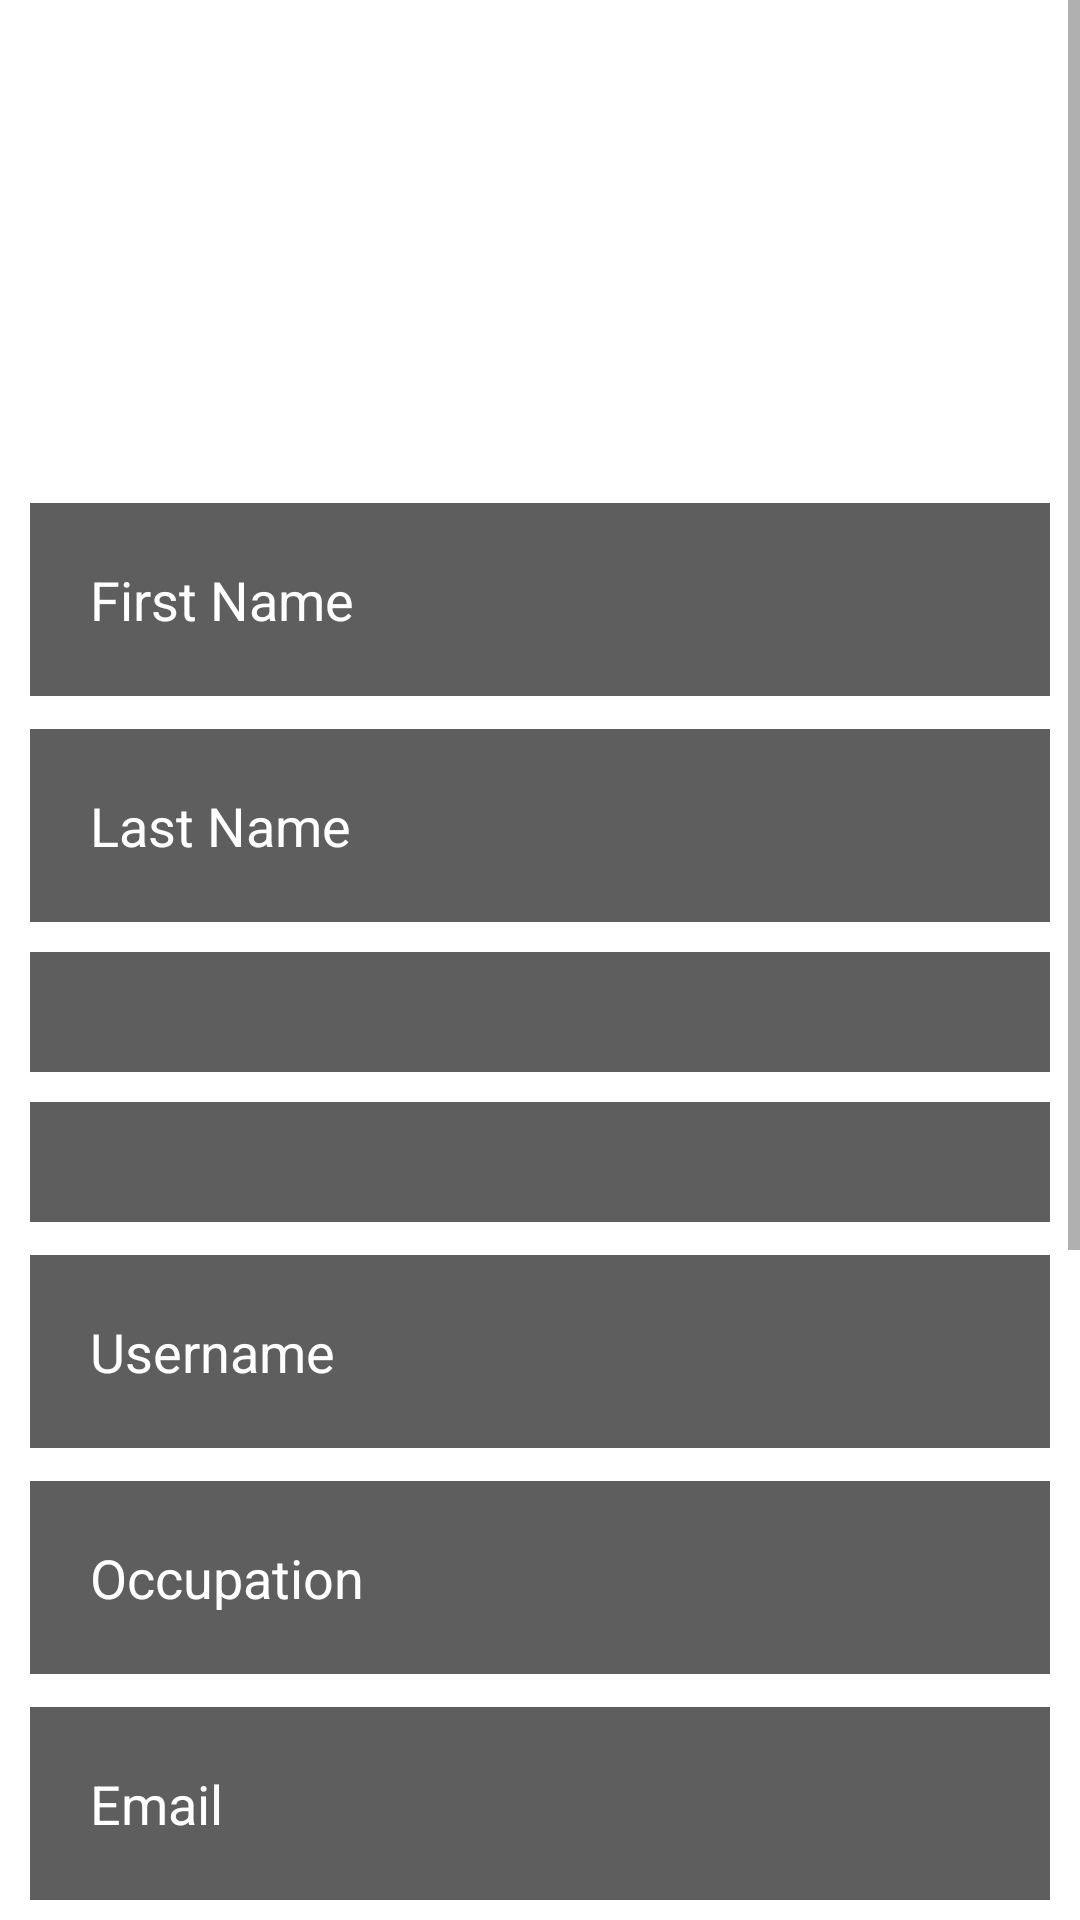

Produce the Android XML layout that renders to this screen, including the resource entries it uses.
<!-- AndroidManifest.xml: application theme Theme.CoolMangoesMonitoringApp -->
<!-- res/layout/activity_register.xml -->
<?xml version="1.0" encoding="utf-8"?>
<RelativeLayout xmlns:android="http://schemas.android.com/apk/res/android"
    xmlns:app="http://schemas.android.com/apk/res-auto"
    xmlns:tools="http://schemas.android.com/tools"
    android:layout_width="match_parent"
    android:layout_height="match_parent"
    android:background="@drawable/background"
    tools:context=".Register">

    <de.hdodenhof.circleimageview.CircleImageView
        android:id="@+id/profile"
        android:layout_width="80dp"
        android:layout_height="76dp"
        android:layout_marginStart="4dp"
        android:layout_marginLeft="150dp"
        android:layout_marginTop="4dp"
        android:layout_marginEnd="4dp"
        android:visibility="gone"
        android:layout_marginBottom="4dp"
        android:src="@drawable/camera" />

    <ScrollView
        android:layout_width="match_parent"
        android:layout_height="match_parent"
        android:layout_alignParentBottom="true"
        android:layout_marginBottom="0dp">

        <LinearLayout
            android:id="@+id/scroll"
            android:layout_width="match_parent"
            android:layout_height="match_parent"
            android:orientation="vertical">

            <TextView
                android:id="@+id/reg_text"
                android:layout_width="match_parent"
                android:layout_height="wrap_content"
                android:layout_alignParentTop="true"
                android:layout_marginStart="50dp"
                android:layout_marginTop="70dp"
                android:layout_marginEnd="50dp"
                android:layout_marginBottom="50dp"
                android:gravity="center"
                android:text="Register"
                android:textColor="@color/white"
                android:textSize="35dp"
                android:textStyle="bold" />

            <EditText
                android:id="@+id/fname"
                android:layout_width="match_parent"
                android:layout_height="wrap_content"
                android:layout_below="@+id/reg_text"
                android:layout_marginStart="10dp"
                android:layout_marginTop="1dp"
                android:layout_marginEnd="10dp"
                android:layout_marginBottom="10dp"
                android:background="#A4070505"
                android:drawablePadding="20dp"
                android:hint="First Name"
                android:padding="20dp"
                android:textColor="@color/white"
                android:textColorHint="@color/white" />

            <EditText
                android:id="@+id/lname"
                android:layout_width="match_parent"
                android:layout_height="wrap_content"
                android:layout_below="@+id/fname"
                android:layout_marginStart="10dp"
                android:layout_marginTop="1dp"
                android:layout_marginEnd="10dp"
                android:layout_marginBottom="10dp"
                android:background="#A4070505"
                android:drawablePadding="20dp"
                android:hint="Last Name"
                android:padding="20dp"
                android:textColor="@color/white"
                android:textColorHint="@color/white"  />


            <Spinner
                android:id="@+id/gender"
                android:layout_width="match_parent"
                android:layout_height="wrap_content"
                android:layout_below="@+id/lname"
                android:layout_marginStart="10dp"
                android:layout_marginTop="0dp"
                android:layout_marginEnd="10dp"
                android:layout_marginBottom="10dp"
                android:background="#A4070505"
                android:drawablePadding="20dp"
                android:padding="20dp"
                android:spinnerMode="dropdown"
                android:textColor="@color/white"
                android:textColorHint="@color/white" />

            <Spinner
                android:id="@+id/age"
                android:layout_width="match_parent"
                android:layout_height="wrap_content"
                android:layout_below="@+id/lname"
                android:layout_marginStart="10dp"
                android:layout_marginTop="0dp"
                android:layout_marginEnd="10dp"
                android:layout_marginBottom="10dp"
                android:background="#A4070505"
                android:drawablePadding="20dp"
                android:padding="20dp"
                android:textColor="@color/white"
                android:textColorHint="@color/white" />

            <EditText
                android:id="@+id/username"
                android:layout_width="match_parent"
                android:layout_height="wrap_content"
                android:layout_alignBottom="@+id/phone"
                android:layout_marginStart="10dp"
                android:layout_marginTop="1dp"
                android:layout_marginEnd="10dp"
                android:layout_marginBottom="10dp"
                android:background="#A4070505"
                android:drawablePadding="20dp"
                android:hint="Username"
                android:padding="20dp"
                android:textColor="@color/white"
                android:textColorHint="@color/white" />

            <EditText
                android:id="@+id/occupation"
                android:layout_width="match_parent"
                android:layout_height="wrap_content"
                android:layout_alignBottom="@+id/phone"
                android:layout_marginStart="10dp"
                android:layout_marginTop="1dp"
                android:layout_marginEnd="10dp"
                android:layout_marginBottom="10dp"
                android:background="#A4070505"
                android:drawablePadding="20dp"
                android:hint="Occupation"
                android:padding="20dp"
                android:textColor="@color/white"
                android:textColorHint="@color/white" />

            <EditText
                android:id="@+id/email"
                android:layout_width="match_parent"
                android:layout_height="wrap_content"
                android:layout_alignBottom="@+id/phone"
                android:layout_marginStart="10dp"
                android:layout_marginTop="1dp"
                android:layout_marginEnd="10dp"
                android:layout_marginBottom="10dp"
                android:background="#A4070505"
                android:drawablePadding="20dp"
                android:hint="Email"
                android:padding="20dp"
                android:textColor="@color/white"
                android:textColorHint="@color/white" />

            <EditText
                android:id="@+id/phone"
                android:layout_width="match_parent"
                android:layout_height="wrap_content"
                android:layout_alignBottom="@+id/repassword"
                android:layout_marginStart="10dp"
                android:layout_marginTop="1dp"
                android:layout_marginEnd="10dp"
                android:layout_marginBottom="10dp"
                android:background="#A4070505"
                android:drawablePadding="20dp"
                android:hint="Phone"
                android:padding="20dp"
                android:textColor="@color/white"
                android:textColorHint="@color/white"  />

            <EditText
                android:id="@+id/password"
                android:layout_width="match_parent"
                android:layout_height="wrap_content"
                android:layout_above="@+id/repassword"
                android:layout_marginStart="10dp"
                android:layout_marginTop="1dp"
                android:layout_marginEnd="10dp"
                android:layout_marginBottom="10dp"
                android:background="#A4070505"
                android:drawablePadding="20dp"
                android:hint="Password"
                android:inputType="textPassword"
                android:padding="20dp"
                android:textColor="@color/white"
                android:textColorHint="@color/white" />

            <EditText
                android:id="@+id/repassword"
                android:layout_width="match_parent"
                android:layout_height="wrap_content"
                android:layout_above="@+id/reg_btn"
                android:layout_marginStart="10dp"
                android:layout_marginTop="1dp"
                android:layout_marginEnd="10dp"
                android:layout_marginBottom="10dp"
                android:background="#A4070505"
                android:drawablePadding="20dp"
                android:hint="Re-type Password"
                android:padding="20dp"
                android:inputType="textPassword"
                android:textColor="@color/white"
                android:textColorHint="@color/white"  />

            <com.google.android.material.button.MaterialButton
                android:id="@+id/reg_btn"
                android:layout_width="124dp"
                android:layout_height="wrap_content"
                android:layout_above="@+id/log_text"
                android:layout_alignParentStart="true"
                android:layout_alignParentEnd="true"
                android:layout_marginStart="142dp"
                android:layout_marginEnd="143dp"
                android:layout_marginBottom="4dp"
                android:backgroundTint="@color/black"
                android:text="Register"
                android:textColor="@color/white" />

            <TextView
                android:id="@+id/log_text"
                android:layout_width="wrap_content"
                android:layout_height="wrap_content"
                android:layout_alignParentBottom="true"
                android:layout_centerHorizontal="true"
                android:layout_marginStart="135dp"
                android:layout_marginEnd="100dp"
                android:layout_marginBottom="26dp"
                android:text="Already a user? Sign in"
                android:textColor="#070707" />
        </LinearLayout>
    </ScrollView>
</RelativeLayout>
<!-- resources referenced by this layout -->
<resources>
  <style name="Theme.CoolMangoesMonitoringApp" parent="Theme.MaterialComponents.DayNight.DarkActionBar">
          
          <item name="colorPrimary">@color/purple_500</item>
          <item name="colorPrimaryVariant">@color/purple_700</item>
          <item name="colorOnPrimary">@color/white</item>
          
          <item name="colorSecondary">@color/teal_200</item>
          <item name="colorSecondaryVariant">@color/teal_700</item>
          <item name="colorOnSecondary">@color/black</item>
          
          <item name="android:statusBarColor" tools:targetApi="l">?attr/colorPrimaryVariant</item>
          
      </style>
  <!-- not gathered from this repository: default colours our renderer supplied (Android Studio template values) -->
  <color name="purple_500">#FF6200EE</color>
  <color name="purple_700">#FF3700B3</color>
  <color name="teal_200">#FF03DAC5</color>
  <color name="teal_700">#FF018786</color>
  <color name="black">#FF000000</color>
  <color name="white">#FFFFFFFF</color>
</resources>
